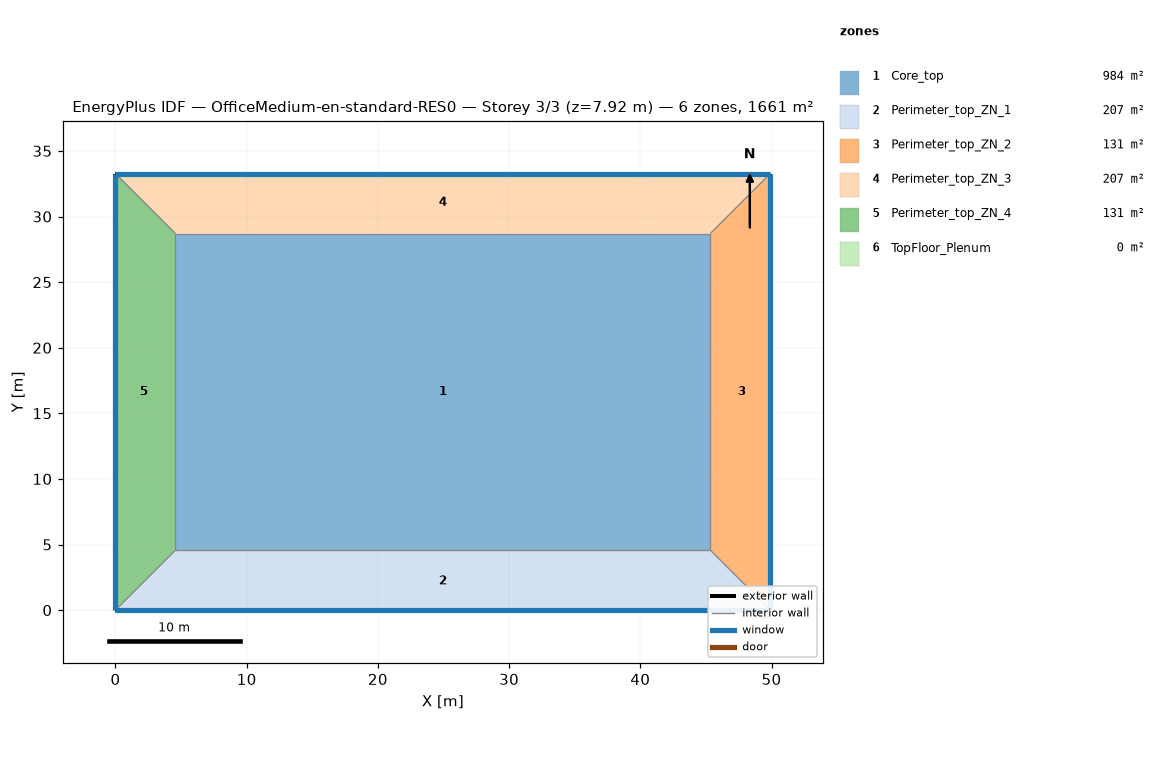
=== STOREY PLAN SPEC (per zone: floor XY polygon, exterior-wall plan segments, windows/doors) ===
zone 1: Core_top  (983.5 m²)
  floor: (45.34, 28.70) (45.34, 4.57) (4.57, 4.57) (4.57, 28.70)
  interior walls: 4
zone 2: Perimeter_top_ZN_1  (207.3 m²)
  floor: (0.00, 0.00) (4.57, 4.57) (45.34, 4.57) (49.91, 0.00)
  exterior wall: (0.00, 0.00) – (49.91, 0.00)  [49.9 m]
    window: (0.00, 0.00) – (49.91, 0.00)  [65.3 m²]
  interior walls: 1
zone 3: Perimeter_top_ZN_2  (131.3 m²)
  floor: (49.91, 0.00) (45.34, 4.57) (45.34, 28.70) (49.91, 33.27)
  exterior wall: (49.91, 0.00) – (49.91, 33.27)  [33.3 m]
    window: (49.91, 0.00) – (49.91, 33.27)  [43.5 m²]
  interior walls: 1
zone 4: Perimeter_top_ZN_3  (207.3 m²)
  floor: (49.91, 33.27) (45.34, 28.70) (4.57, 28.70) (0.00, 33.27)
  exterior wall: (49.91, 33.27) – (0.00, 33.27)  [49.9 m]
    window: (49.91, 33.27) – (0.00, 33.27)  [65.3 m²]
  interior walls: 1
zone 5: Perimeter_top_ZN_4  (131.3 m²)
  floor: (0.00, 33.27) (4.57, 28.70) (4.57, 4.57) (0.00, 0.00)
  exterior wall: (0.00, 33.27) – (0.00, 0.00)  [33.3 m]
    window: (0.00, 33.27) – (0.00, 0.00)  [43.5 m²]
  interior walls: 1
zone 6: TopFloor_Plenum  (0.0 m²)
  exterior wall: (49.91, 33.27) – (0.00, 33.27)  [49.9 m]
  exterior wall: (49.91, 0.00) – (49.91, 33.27)  [33.3 m]
  exterior wall: (0.00, 0.00) – (49.91, 0.00)  [49.9 m]
  exterior wall: (0.00, 33.27) – (0.00, 0.00)  [33.3 m]

=== DERIVED (storey summary) ===
Building: OfficeMedium-en-standard-RES0
Storey: 3 of 3  (floor level z = 7.92 m)
Storey gross floor area: 1660.7 m²
Zones on this storey: 6
  - Core_top: floor 983.5 m²
  - Perimeter_top_ZN_1: floor 207.3 m²; exterior wall 49.9 m (136.9 m²); 1 window(s) 65.3 m²; WWR 47.7%
  - Perimeter_top_ZN_2: floor 131.3 m²; exterior wall 33.3 m (91.3 m²); 1 window(s) 43.5 m²; WWR 47.7%
  - Perimeter_top_ZN_3: floor 207.3 m²; exterior wall 49.9 m (136.9 m²); 1 window(s) 65.3 m²; WWR 47.7%
  - Perimeter_top_ZN_4: floor 131.3 m²; exterior wall 33.3 m (91.3 m²); 1 window(s) 43.5 m²; WWR 47.7%
  - TopFloor_Plenum: floor 0.0 m²; exterior wall 166.4 m (202.8 m²); WWR 0.0%
Zone adjacency: (none detected)